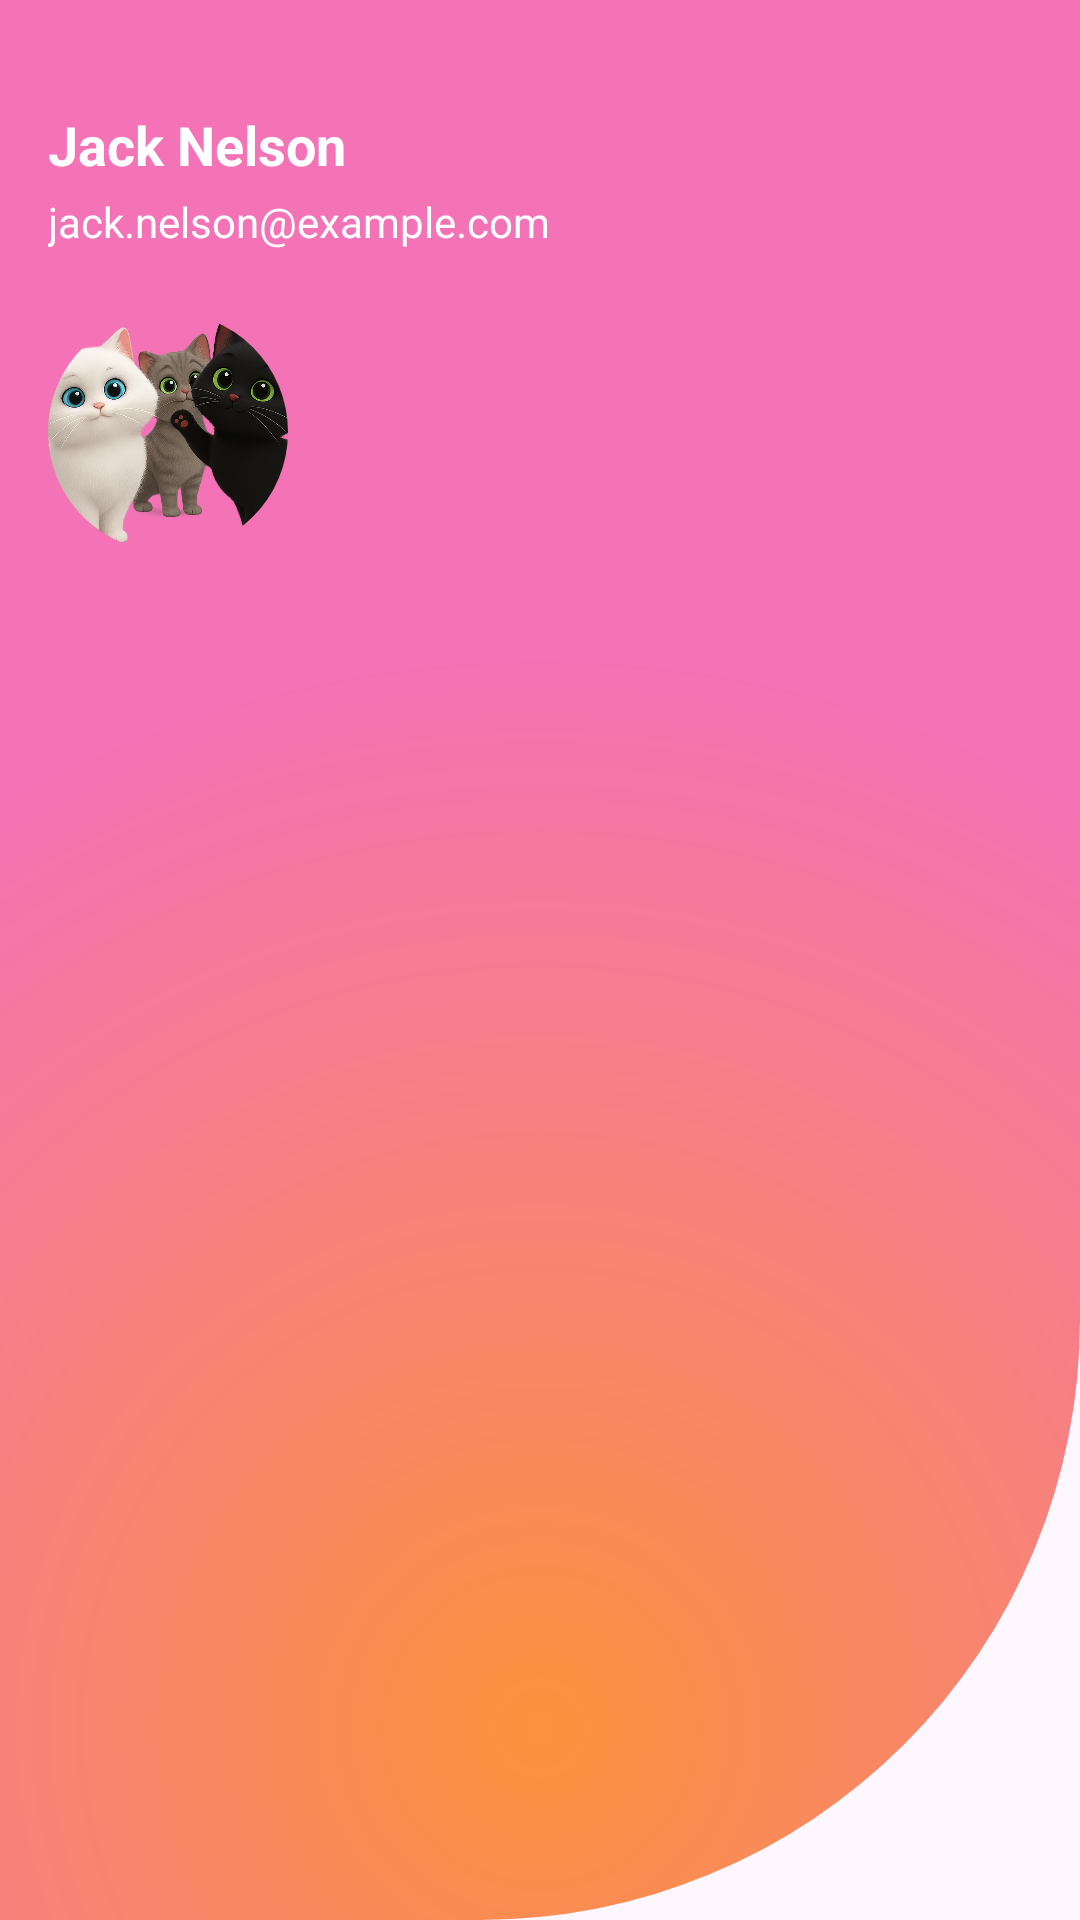

Reconstruct the res/layout file that produces this screen, plus the resources it refers to.
<!-- AndroidManifest.xml: application theme Theme.AnimalLover -->
<!-- res/layout/nav_header.xml -->
<?xml version="1.0" encoding="utf-8"?>
<androidx.constraintlayout.widget.ConstraintLayout xmlns:android="http://schemas.android.com/apk/res/android"
    xmlns:app="http://schemas.android.com/apk/res-auto"
    xmlns:tools="http://schemas.android.com/tools"
    android:layout_width="match_parent"
    android:layout_height="200dp"
    android:background="@drawable/background_design1"

    android:padding="16dp">

    <com.google.android.material.imageview.ShapeableImageView
        android:id="@+id/profile_image_view"
        android:layout_width="80dp"
        android:layout_height="80dp"
        android:layout_marginTop="88dp"
        android:scaleType="centerCrop"
        app:layout_constraintStart_toStartOf="parent"
        app:layout_constraintTop_toTopOf="parent"
        app:shapeAppearanceOverlay="@style/CircleImageView"
        app:srcCompat="@drawable/ai_cat3"
        tools:src="@drawable/ai_cat3" />

    <TextView
        android:id="@+id/user_name"
        android:layout_width="wrap_content"
        android:layout_height="wrap_content"
        android:layout_marginTop="20dp"
        android:text="Jack Nelson"
        android:textColor="@android:color/white"
        android:textSize="18sp"
        android:textStyle="bold"
        app:layout_constraintStart_toStartOf="parent"
        app:layout_constraintTop_toTopOf="parent" />

    <TextView
        android:id="@+id/user_email"
        android:layout_width="wrap_content"
        android:layout_height="wrap_content"
        android:layout_marginTop="4dp"
        android:text="jack.nelson@example.com"
        android:textColor="@android:color/white"
        android:textSize="14sp"
        app:layout_constraintStart_toStartOf="parent"
        app:layout_constraintTop_toBottomOf="@id/user_name" />

</androidx.constraintlayout.widget.ConstraintLayout>
<!-- resources referenced by this layout -->
<resources>
  <!-- drawable ai_cat3: png bitmap (drawable, 945354 bytes) -->
  <!-- drawable background_design1 (drawable) -->
  <?xml version="1.0" encoding="utf-8"?>
  <shape xmlns:android="http://schemas.android.com/apk/res/android">
      <gradient
          android:type="radial"
          android:gradientRadius="200%"
          android:centerX="50%"
          android:centerY="90%"
          android:startColor="#FB923C"
          android:centerColor="#F472B6"
          android:endColor="#F472B6" />
  
      <corners
          android:topLeftRadius="0dp"
          android:topRightRadius="0dp"
          android:bottomLeftRadius="0dp"
          android:bottomRightRadius="200dp" />
  
  
  </shape>
  <style name="CircleImageView" parent="">
          <item name="cornerFamily">rounded</item>
          <item name="cornerSize">50%</item>
      </style>
  <style name="Theme.AnimalLover" parent="Theme.Material3.DayNight.NoActionBar">
          
          <item name="colorPrimary">@color/purple_500</item>
          <item name="colorOnPrimary">@android:color/white</item>
      </style>
  <color name="purple_500">#6200EE</color>
</resources>
